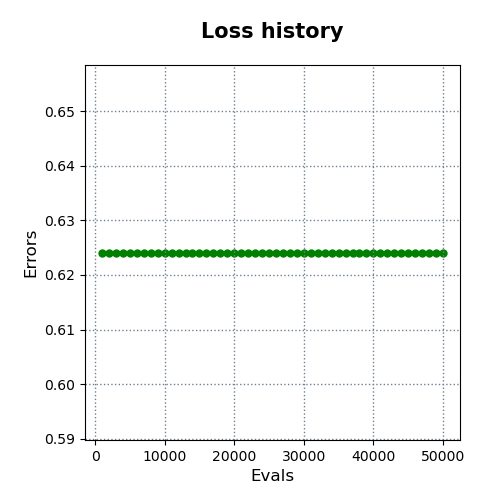

Values plotted in this chart, from the file beside it:
evals, errors
1000, 0.6241
2000, 0.6241
3000, 0.6241
4000, 0.6241
5000, 0.6241
6000, 0.6241
7000, 0.6241
8000, 0.6241
9000, 0.6241
10000, 0.6241
11000, 0.6241
12000, 0.6241
13000, 0.6241
14000, 0.6241
15000, 0.6241
16000, 0.6241
17000, 0.6241
18000, 0.6241
19000, 0.6241
20000, 0.6241
21000, 0.6241
22000, 0.6241
23000, 0.6241
24000, 0.6241
25000, 0.6241
26000, 0.6241
27000, 0.6241
28000, 0.6241
29000, 0.6241
30000, 0.6241
31000, 0.6241
32000, 0.6241
33000, 0.6241
34000, 0.6241
35000, 0.6241
36000, 0.6241
37000, 0.6241
38000, 0.6241
39000, 0.6241
40000, 0.6241
41000, 0.6241
42000, 0.6241
43000, 0.6241
44000, 0.6241
45000, 0.6241
46000, 0.6241
47000, 0.6241
48000, 0.6241
49000, 0.6241
50000, 0.6241
